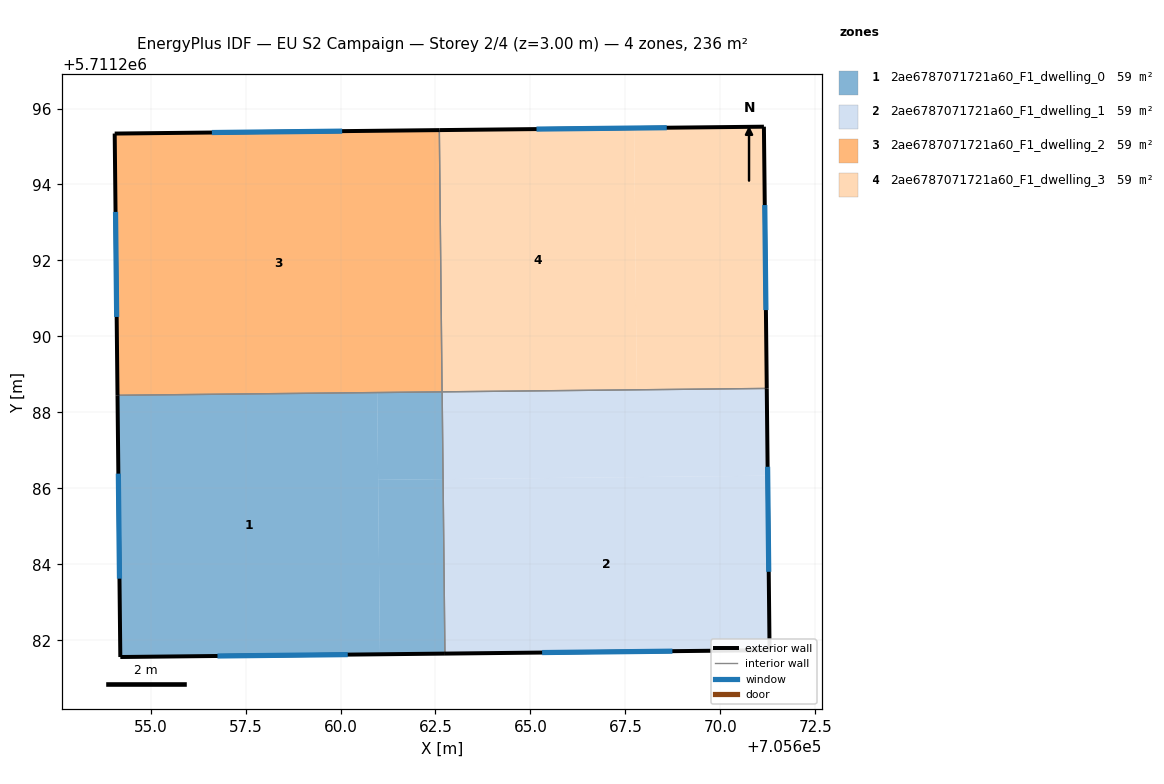
=== STOREY PLAN SPEC (per zone: floor XY polygon, exterior-wall plan segments, windows/doors) ===
zone 1: 2ae6787071721a60_F1_dwelling_0  (58.9 m²)
  floor: (705660.97, 5711288.52) (705661.04, 5711281.63) (705654.20, 5711281.56) (705654.13, 5711288.45)
  floor: (705662.70, 5711286.24) (705662.75, 5711281.65) (705661.04, 5711281.63) (705660.99, 5711286.23)
  floor: (705662.67, 5711288.54) (705662.70, 5711286.24) (705660.99, 5711286.23) (705660.97, 5711288.52)
  exterior wall: (705654.20, 5711281.56) – (705662.75, 5711281.65)  [8.5 m]
    window: (705656.76, 5711281.59) – (705660.19, 5711281.62)  [4.1 m²]
  exterior wall: (705654.13, 5711288.45) – (705654.20, 5711281.56)  [6.9 m]
    window: (705654.15, 5711286.39) – (705654.18, 5711283.62)  [3.3 m²]
  interior walls: 2
zone 2: 2ae6787071721a60_F1_dwelling_1  (58.9 m²)
  floor: (705671.25, 5711286.33) (705671.30, 5711281.74) (705662.75, 5711281.65) (705662.70, 5711286.24)
  floor: (705671.22, 5711288.63) (705671.25, 5711286.33) (705662.70, 5711286.24) (705662.68, 5711288.54)
  exterior wall: (705662.75, 5711281.65) – (705671.30, 5711281.74)  [8.5 m]
    window: (705665.31, 5711281.68) – (705668.74, 5711281.71)  [4.1 m²]
  exterior wall: (705671.30, 5711281.74) – (705671.22, 5711288.63)  [6.9 m]
    window: (705671.27, 5711283.80) – (705671.24, 5711286.57)  [3.3 m²]
  interior walls: 2
zone 3: 2ae6787071721a60_F1_dwelling_2  (58.9 m²)
  floor: (705662.60, 5711295.43) (705662.67, 5711288.54) (705654.13, 5711288.45) (705654.06, 5711295.34)
  exterior wall: (705662.60, 5711295.43) – (705654.06, 5711295.34)  [8.5 m]
    window: (705660.04, 5711295.40) – (705656.61, 5711295.37)  [4.1 m²]
  exterior wall: (705654.06, 5711295.34) – (705654.13, 5711288.45)  [6.9 m]
    window: (705654.08, 5711293.28) – (705654.11, 5711290.51)  [3.3 m²]
  interior walls: 2
zone 4: 2ae6787071721a60_F1_dwelling_3  (58.9 m²)
  floor: (705667.73, 5711295.49) (705667.80, 5711288.60) (705662.67, 5711288.54) (705662.60, 5711295.43)
  floor: (705671.15, 5711295.52) (705671.22, 5711288.63) (705662.67, 5711288.54) (705667.80, 5711288.60) (705667.73, 5711295.49)
  exterior wall: (705671.15, 5711295.52) – (705662.60, 5711295.43)  [8.5 m]
    window: (705668.59, 5711295.50) – (705665.16, 5711295.46)  [4.1 m²]
  exterior wall: (705671.22, 5711288.63) – (705671.15, 5711295.52)  [6.9 m]
    window: (705671.20, 5711290.69) – (705671.17, 5711293.46)  [3.3 m²]
  interior walls: 2

=== DERIVED (storey summary) ===
Building: EU S2 Campaign
Storey: 2 of 4  (floor level z = 3.00 m)
Storey gross floor area: 235.6 m²
Zones on this storey: 4
  - 2ae6787071721a60_F1_dwelling_0: floor 58.9 m²; exterior wall 15.4 m (46.3 m²); 2 window(s) 7.5 m²; WWR 16.1%
  - 2ae6787071721a60_F1_dwelling_1: floor 58.9 m²; exterior wall 15.4 m (46.3 m²); 2 window(s) 7.5 m²; WWR 16.1%
  - 2ae6787071721a60_F1_dwelling_2: floor 58.9 m²; exterior wall 15.4 m (46.3 m²); 2 window(s) 7.5 m²; WWR 16.1%
  - 2ae6787071721a60_F1_dwelling_3: floor 58.9 m²; exterior wall 15.4 m (46.3 m²); 2 window(s) 7.5 m²; WWR 16.1%
Zone adjacency (shared interzone walls):
  - 2ae6787071721a60_F1_dwelling_0 ↔ 2ae6787071721a60_F1_dwelling_1
  - 2ae6787071721a60_F1_dwelling_0 ↔ 2ae6787071721a60_F1_dwelling_2
  - 2ae6787071721a60_F1_dwelling_1 ↔ 2ae6787071721a60_F1_dwelling_3
  - 2ae6787071721a60_F1_dwelling_2 ↔ 2ae6787071721a60_F1_dwelling_3